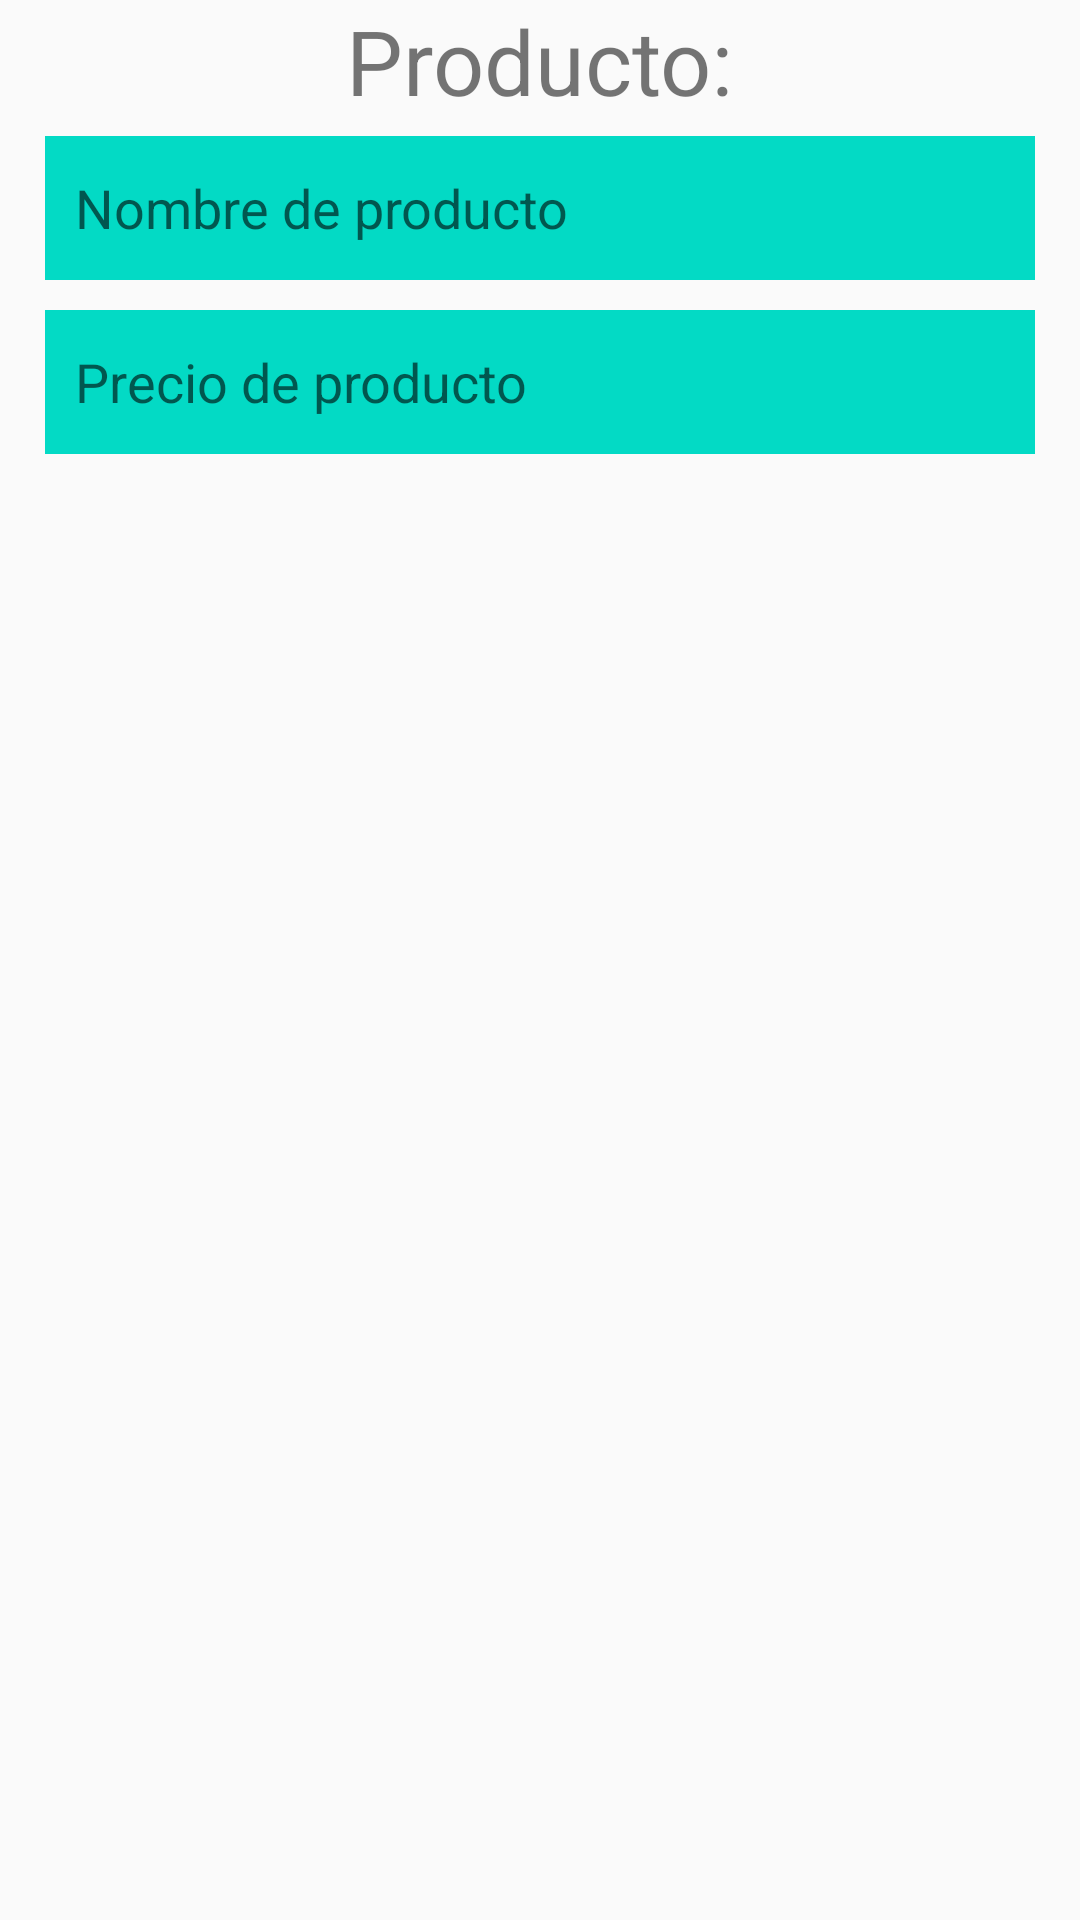

This screen was rendered from an Android layout file. Write that file and the resources it references.
<!-- AndroidManifest.xml: application theme Theme.Abarrote2 -->
<!-- res/layout/crud_products.xml -->
<?xml version="1.0" encoding="utf-8"?>
<LinearLayout xmlns:android="http://schemas.android.com/apk/res/android"
    android:orientation="vertical"
    android:layout_width="match_parent"
    android:layout_height="match_parent">

    <TextView
        android:layout_width="wrap_content"
        android:layout_height="wrap_content"
        android:layout_gravity="center"
        android:text="Producto:"
        android:textSize="30sp" />

    <EditText
        android:id="@+id/et_editproductname"
        android:layout_margin="5dp"
        android:paddingEnd="20dp"
        android:paddingStart="20dp"
        android:layout_gravity="center"
        android:layout_width="match_parent"
        android:layout_height="48dp"
        android:hint="Nombre de producto"
        android:background="@drawable/productbar_background" />

    <EditText
        android:id="@+id/et_editproductprice"
        android:layout_margin="5dp"
        android:paddingEnd="20dp"
        android:paddingStart="20dp"
        android:layout_gravity="center"
        android:layout_width="match_parent"
        android:layout_height="48dp"
        android:hint="Precio de producto"
        android:background="@drawable/productbar_background" />

    <ListView
        android:id="@+id/products_list"
        android:layout_width="match_parent"
        android:layout_height="wrap_content"
        />

</LinearLayout>
<!-- resources referenced by this layout -->
<resources>
  <!-- drawable productbar_background (drawable) -->
  <?xml version="1.0" encoding="utf-8"?>
  <layer-list xmlns:android="http://schemas.android.com/apk/res/android">
  
      <item android:right="10dp" android:left="10dp">
          <shape android:shape="rectangle">
              <solid android:color="@color/teal_200" />
          </shape>
      </item>
  
  </layer-list>
  <style name="Theme.Abarrote2" parent="Theme.AppCompat.Light.DarkActionBar">
          
          <item name="colorPrimary">@color/purple_500</item>
          <item name="colorPrimaryDark">@color/purple_700</item>
          <item name="colorAccent">@color/teal_200</item>
      </style>
  <!-- not gathered from this repository: default colours our renderer supplied (Android Studio template values) -->
  <color name="purple_500">#FF6200EE</color>
  <color name="purple_700">#FF3700B3</color>
  <color name="teal_200">#FF03DAC5</color>
</resources>
